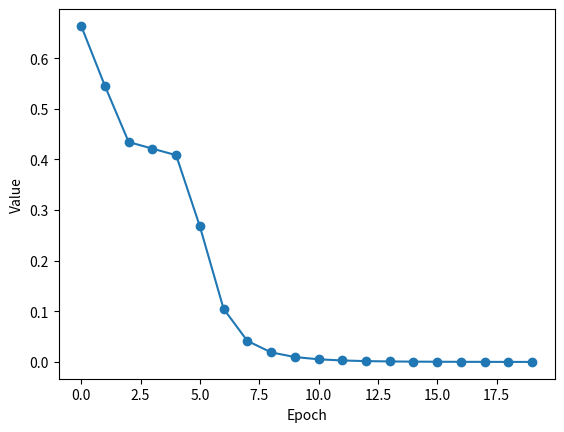

Python code for this plot:
import math
import random
import matplotlib.pyplot as plt

print("Lab 3 by Viktor Lazariev, IKM-220d")
# 1) За наведеним вище алгоритмом промоделювати процес навчання та роботи двошарового персептрону.
# 2) Дослідити вплив початкових умов вагових коефіцієнтів на ефективність навчання:
# провести моделювання для рекомендованих значень та для інших, вільно обраних значень.
# Порівнювати варіанти за кількістю епох навчання, необхідних для нормальної роботи мережі.
# 3) Дослідити вплив коефіцієнту швидкості навчання на його ефективність.
# 4) Дослідити залежність ефективності алгоритму навчання від параметра k, що входить до ступеню в функції активації.
# 5) Для рекомендованого варіанту побудувати залежність E* від кількості епох навчання та визначити оптимальну кількість.
# У звіті про лабораторну роботу відобразити результати за пп.2-5 та навести найкращі вагові коефіцієнти.
# Зробити відповідні висновки.

# X_input=input("enter input vector X: ")
# print("X_input= ", X_input)     #00,01,10,11

def Fu(u):# F(u)
    k = 1
    return 1 / (1 + math.pow(math.e, (-k) * u))

def learningDataGeneration():
    data = list()
    for i in range(1000):
        # x1 = round(X_input[0])
        # x2 = round(X_input[1])
        x1 = round(random.uniform(0, 1), 4)
        # print("x1=", x1)
        x2 = round(random.uniform(0, 1), 4)
        # print("x2=", x2)
        if (x1 + 0.5) > x2 > (x1 - 0.5):
            d = 0
        else:
            d = 1
        data.append([x1, x2, d])
    return data

def learningAlgorithm(wCurrent, data):
    row_sum = 0
    u = [[0.0, 0.0], [0.0, 0.0]]
    F = [[0.0, 0.0], [0.0, 0.0], [0.0, 0.0]]
    wNew = [[0.0, 0.0, 0.0], [0.0, 0.0, 0.0], [0.0, 0.0, 0.0]]

    for i in range(len(data)):
        xFirst = data[i - 1][0]
        xSecond = data[i - 1][1]
        d = data[i - 1][2]
        b=1

        u[0][0] = wCurrent[0][0] * b + wCurrent[0][1] * xFirst + wCurrent[0][2] * xSecond
        u[0][1] = wCurrent[1][0] * b + wCurrent[1][1] * xFirst + wCurrent[1][2] * xSecond
        y1 = Fu(u[0][0])
        y2 = Fu(u[0][1])
        u[1][0] = wCurrent[2][0] * b + wCurrent[2][1] * y1 + wCurrent[2][2] * y2
        y = Fu(u[1][0])
        epsilon = d - y
        epsilon_end = (d - y) ** 2
        row_sum = row_sum + epsilon_end

        F[0][0] = Fu(u[0][0]) * (1 - Fu(u[0][0]))
        F[0][1] = Fu(u[0][1]) * (1 - Fu(u[0][1]))
        F[1][0] = Fu(u[1][0]) * (1 - Fu(u[1][0]))

        wNew[2][0] = wCurrent[2][0] + eta * epsilon * F[1][0]
        wNew[2][1] = wCurrent[2][1] + eta * epsilon * F[1][0] * y1
        wNew[2][2] = wCurrent[2][2] + eta * epsilon * F[1][0] * y2

        wNew[0][0] = wCurrent[0][0] + eta * epsilon * F[1][0] * wCurrent[2][1] * F[0][0]
        wNew[0][1] = wCurrent[0][1] + eta * epsilon * F[1][0] * wCurrent[2][1] * F[0][0] * xFirst
        wNew[0][2] = wCurrent[0][2] + eta * epsilon * F[1][0] * wCurrent[2][1] * F[0][0] * xSecond

        wNew[1][0] = wCurrent[1][0] + eta * epsilon * F[1][0] * wCurrent[2][2] * F[0][1]
        wNew[1][1] = wCurrent[1][1] + eta * epsilon * F[1][0] * wCurrent[2][2] * F[0][1] * xFirst
        wNew[1][2] = wCurrent[1][2] + eta * epsilon * F[1][0] * wCurrent[2][2] * F[0][1] * xSecond

        wCurrent = wNew
    return row_sum, wCurrent

def errorCalculation(w):
    xFirst = [[0, 0], [0, 1], [1, 0], [1, 1]]
    d = [0, 1, 1, 0]
    u = [[0.0, 0.0], [0.0, 0.0]]
    b = 1
    sum = 0

    for i in range(4):
        u[0][0] = w[0][0] * b + w[0][1] * xFirst[i - 1][0] + w[0][2] * xFirst[i - 1][1]
        u[0][1] = w[1][0] * b + w[1][1] * xFirst[i - 1][0] + w[1][2] * xFirst[i - 1][1]
        y1 = Fu(u[0][0])
        y2 = Fu(u[0][1])
        u[1][0] = w[2][0] * b + w[2][1] * y1 + w[1][2] * y2
        y = Fu(u[1][0])
        epsilon_end = (d[i - 1] - y) ** 2
        sum = sum + epsilon_end
    return sum / 2

eta = 1 # η коеф навч
initialW = [[0.1, -0.3, 0.4], [-0.7, -0.1, 0.01], [0.4, -0.2, 0.1]] # рекомендовані
# initialW = [[0.5, 0.2, -0.8], [0.3, -0.3, 0.04], [-0.74, 0.23, 0.11]] # власні з довільними знаками
# initialW = [[0.2, -0.4, 0.7], [-0.1, -0.04, 0.2], [0.5, -0.1, 0.09]] # власні з такими ж знаками
data = learningDataGeneration()
print(data)

print(errorCalculation(initialW))
NumberOfEpochs = 20
epochsArray = []
etaArray = []
for i in range(NumberOfEpochs):
    etaN, initialW = learningAlgorithm(initialW, data)
    print("Ẽ = ", str(errorCalculation(initialW)))
    print(round(etaN / 1000, 4))
    epochsArray.append(i)
    etaArray.append(errorCalculation(initialW))

plt.figure(num = "Lab 3 by Viktor lazariev")
plt.plot(epochsArray, etaArray, marker='o')
plt.xlabel('Epoch')
plt.ylabel('Value')
plt.show()